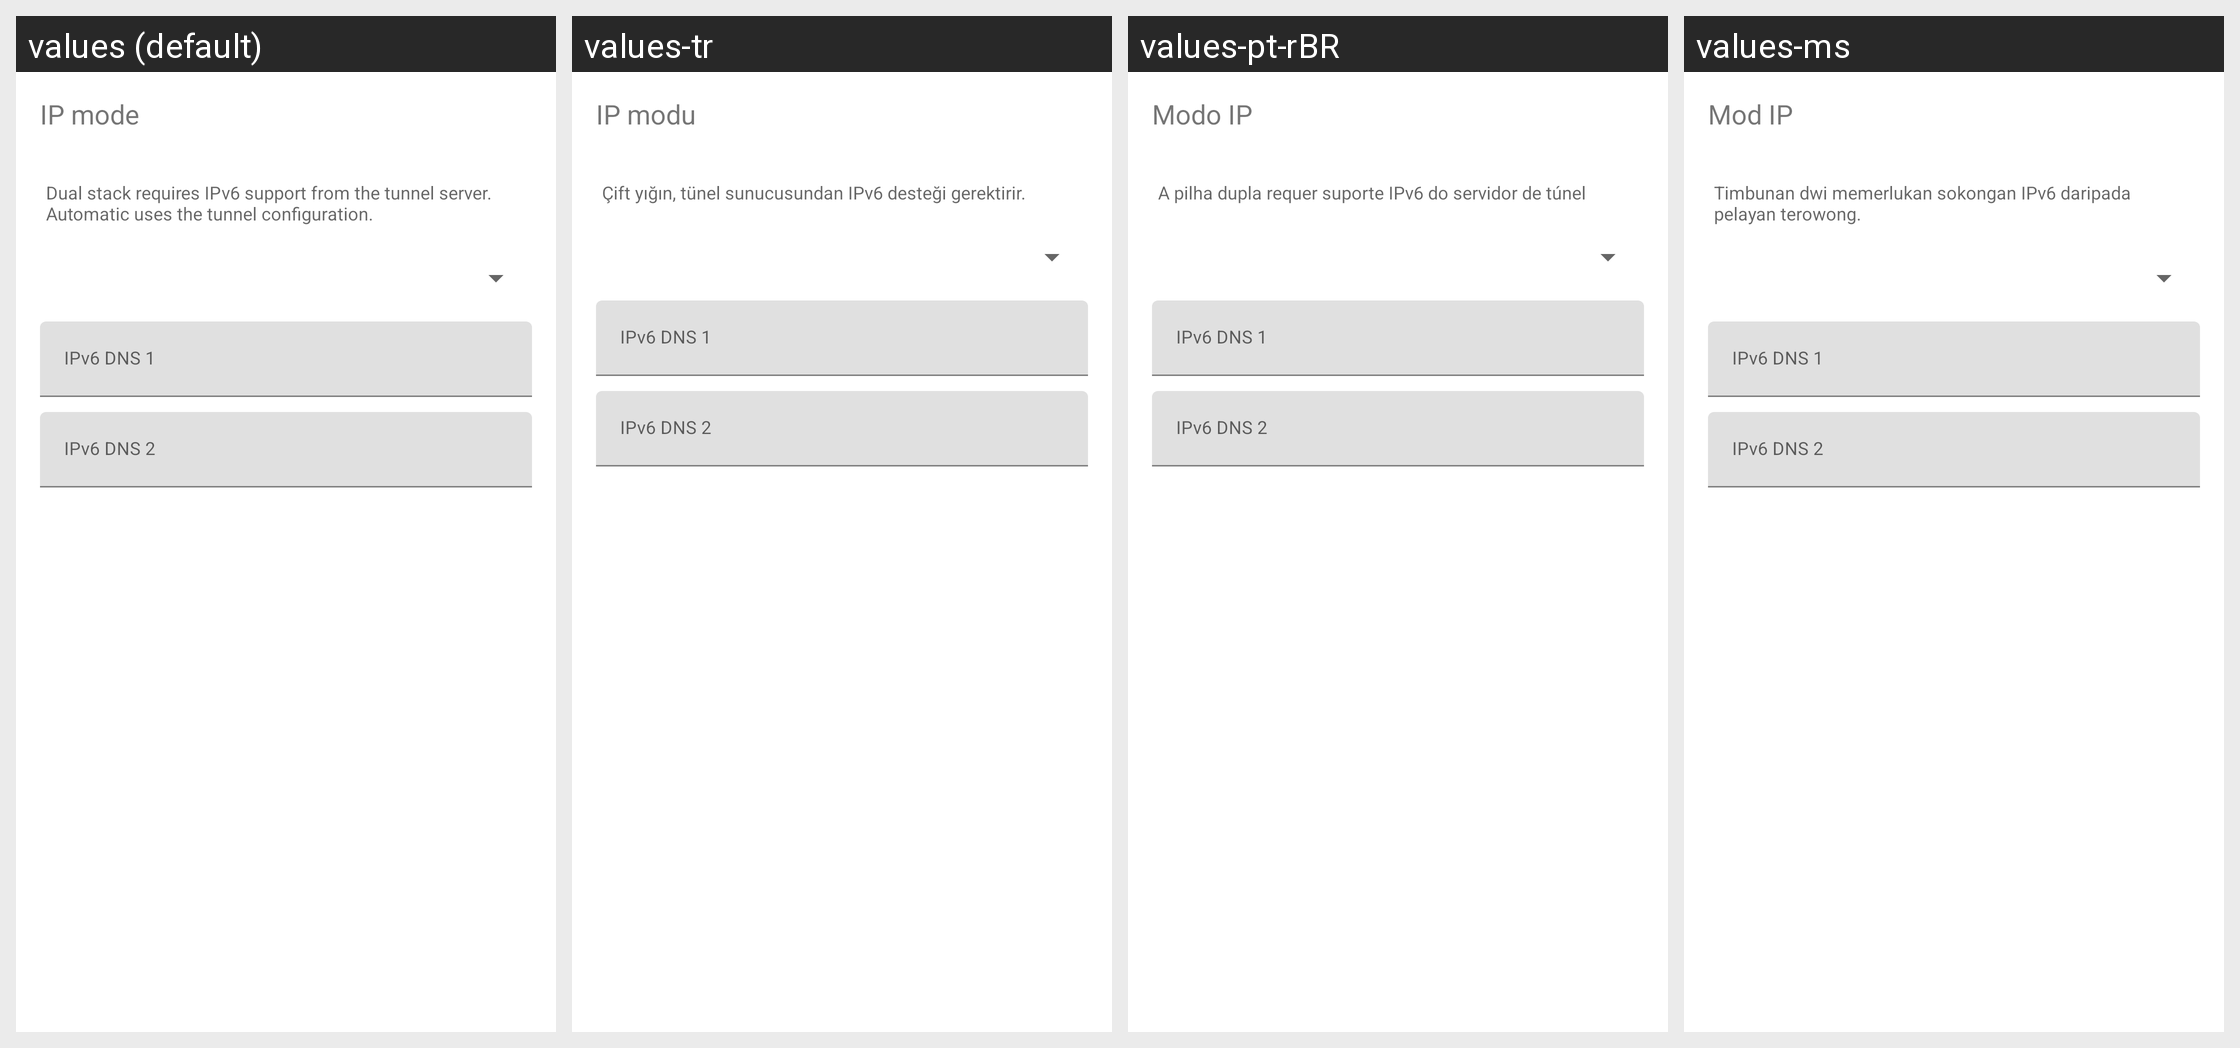

Translations of the strings shown on this Android screen, per locale in the grid:
Android screen res/layout/dialog_ip_mode.xml rendered under 4 locales, left to right: values (default), values-tr, values-pt-rBR, values-ms. Device: Nexus 5 (rendered at 1080×1920; each locale shown at half size, 540×960, under a caption strip naming it); theme Theme.MaterialComponents.DayNight.NoActionBar.
Other locales in the repository, not shown: values-am, values-ar, values-de, values-es, values-fa, values-fr, values-in, values-ru, values-tg, values-uz, values-vi.
Strings drawn on this screen, with the default value and each locale's value (text and hints the layout hard-codes, and strings that could not be matched under every locale, appear in the picture but are not listed):

settings_ip_mode
  values: IP mode
  values-tr: IP modu
  values-pt-rBR: Modo IP
  values-ms: Mod IP

settings_ip_mode_server_requirement
  values: Dual stack requires IPv6 support from the tunnel server. Automatic uses the tunnel configuration.
  values-tr: Çift yığın, tünel sunucusundan IPv6 desteği gerektirir.
  values-pt-rBR: A pilha dupla requer suporte IPv6 do servidor de túnel
  values-ms: Timbunan dwi memerlukan sokongan IPv6 daripada pelayan terowong.

settings_ipv6_dns_primary
  values: IPv6 DNS 1
  values-tr: IPv6 DNS 1
  values-pt-rBR: IPv6 DNS 1
  values-ms: IPv6 DNS 1

settings_ipv6_dns_secondary
  values: IPv6 DNS 2
  values-tr: IPv6 DNS 2
  values-pt-rBR: IPv6 DNS 2
  values-ms: IPv6 DNS 2
